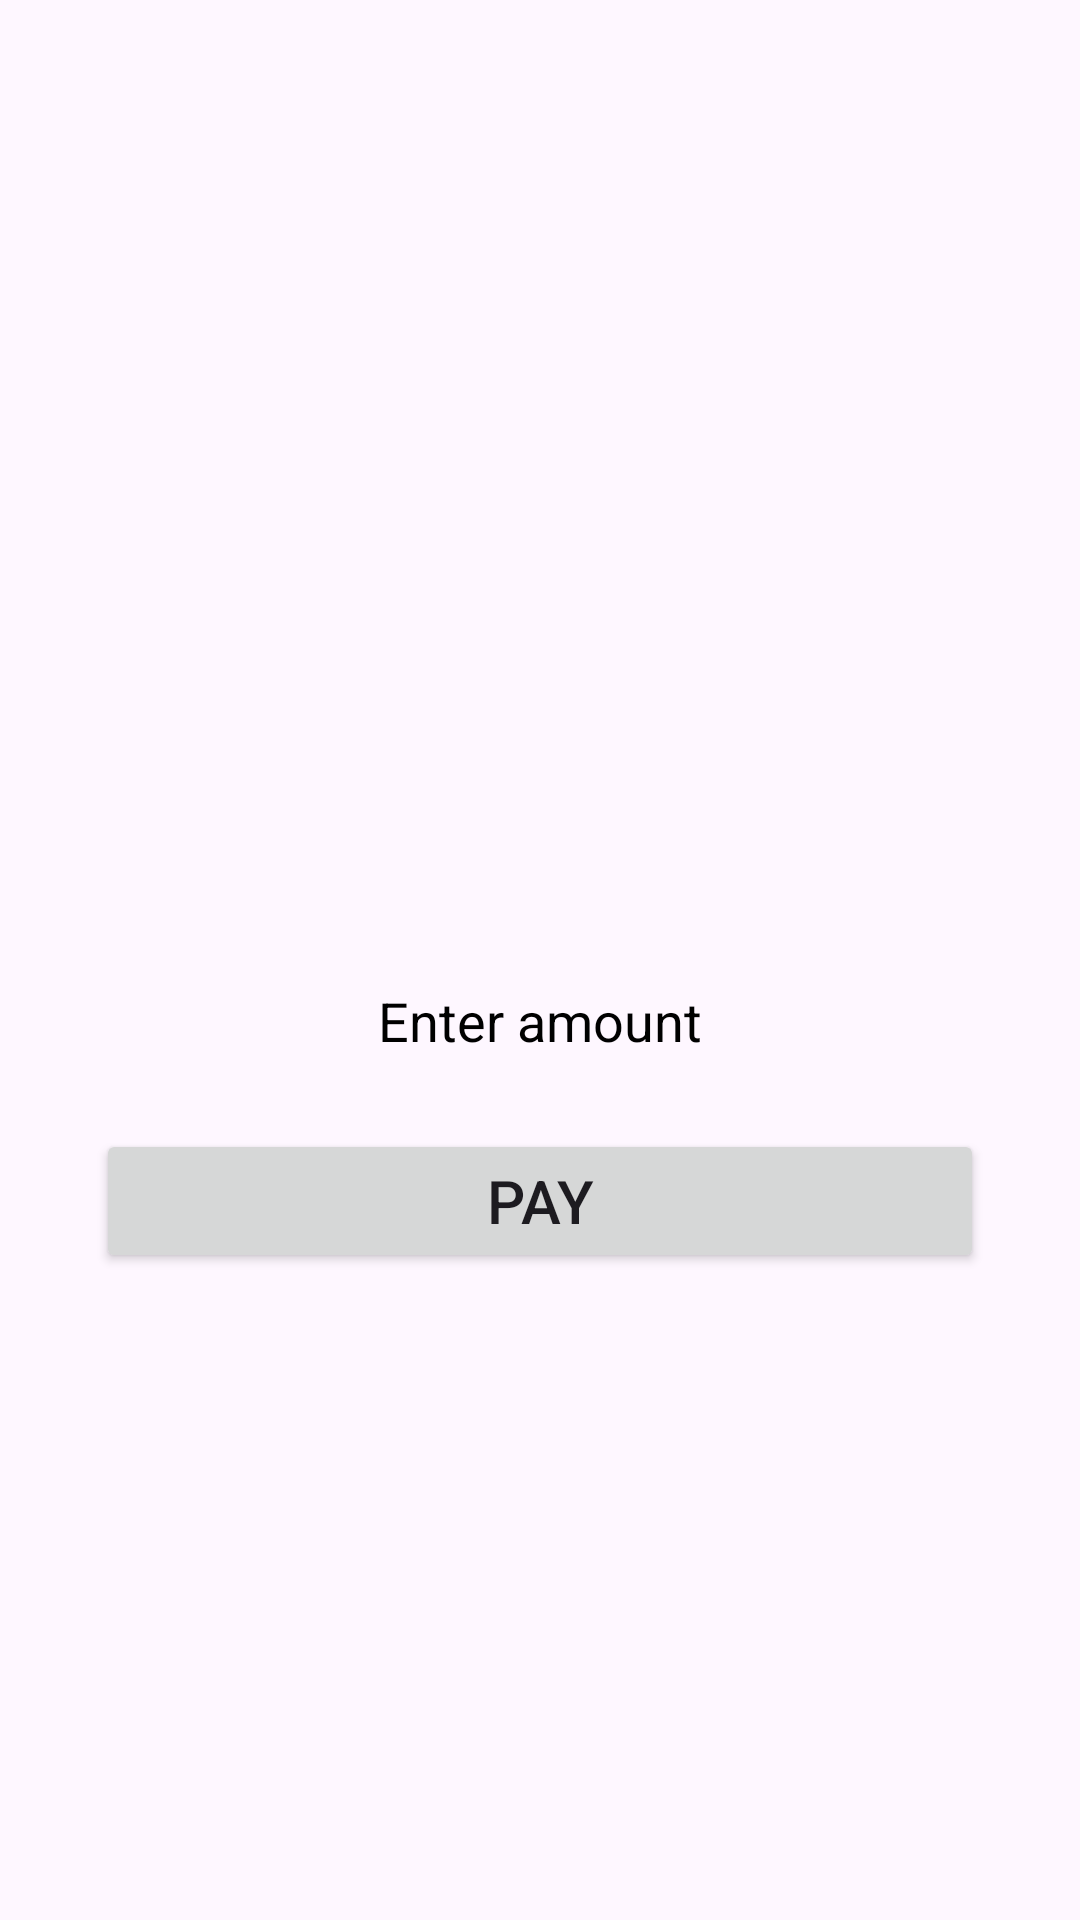

Produce the Android XML layout that renders to this screen, including the resource entries it uses.
<!-- AndroidManifest.xml: application theme Theme.Reclothify_sales -->
<!-- res/layout/activity_gpay.xml -->
<?xml version="1.0" encoding="utf-8"?>
<androidx.constraintlayout.widget.ConstraintLayout
    xmlns:android="http://schemas.android.com/apk/res/android"
    xmlns:app="http://schemas.android.com/apk/res-auto"
    xmlns:tools="http://schemas.android.com/tools"
    android:id="@+id/main"
    android:layout_width="match_parent"
    android:layout_height="match_parent"
    tools:context=".gpay">

    

    

    <TextView
        android:id="@+id/amount"
        android:layout_width="wrap_content"
        android:layout_height="wrap_content"
        android:layout_marginStart="16dp"
        android:layout_marginTop="328dp"
        android:layout_marginEnd="16dp"
        android:text="Enter amount"
        android:textColor="#000000"
        android:textSize="18sp"
        app:layout_constraintEnd_toEndOf="parent"
        app:layout_constraintStart_toStartOf="parent"
        app:layout_constraintTop_toTopOf="parent" />

    <Button
        android:id="@+id/Pay_Button"
        android:layout_width="0dp"
        android:layout_height="wrap_content"
        android:layout_marginStart="32dp"
        android:layout_marginTop="24dp"
        android:layout_marginEnd="32dp"
        android:text="Pay"
        android:onClick="pay"
        android:textSize="20sp"
        app:layout_constraintEnd_toEndOf="parent"
        app:layout_constraintHorizontal_bias="1.0"
        app:layout_constraintStart_toStartOf="parent"
        app:layout_constraintTop_toBottomOf="@+id/amount" />

</androidx.constraintlayout.widget.ConstraintLayout>
<!-- resources referenced by this layout -->
<resources>
  <style name="Theme.Reclothify_sales" parent="Base.Theme.Reclothify_sales" />
  <style name="Base.Theme.Reclothify_sales" parent="Theme.Material3.DayNight.NoActionBar">
          
          
      </style>
</resources>
